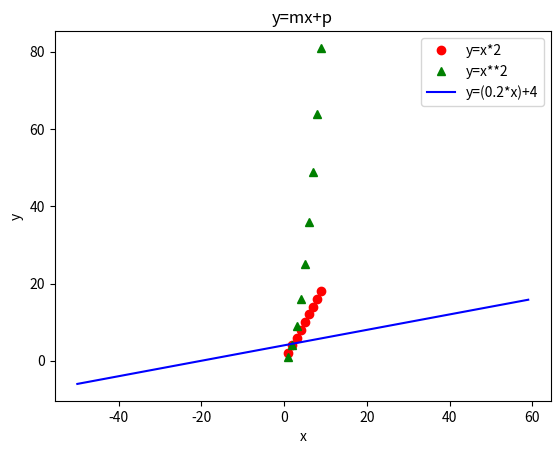

This chart was generated by the following Python code:
import matplotlib.pyplot as plt

x = [1,2,3,4,5,6,7,8,9]
y= [2,4,6,8,10,12,14,16,18]
z = [1,4,9,16,25,36,49,64,81]
# plot diagram
# different markings and colors ro, g^, r--, b--, b-
# plt.plot(x,y,'x')
plt.plot(x,y,'ro', label = "y=x*2")
plt.plot(x,z,'g^', label = "y=x**2")
plt.xlabel("Time")
plt.ylabel("Distance")
plt.title("Time vs Distance")
plt.legend()
plt.show()

x = range(-50,60)
m = 0.2
c = 4
y = []
for i in x :
    temp = (m*i)+ c
    y.append(temp)
plt.plot(x,y,'b-', label=f"y=({m}*x)+{c}")
plt.title("y=mx+p")
plt.xlabel("x")
plt.ylabel("y")
plt.legend()
plt.show()
